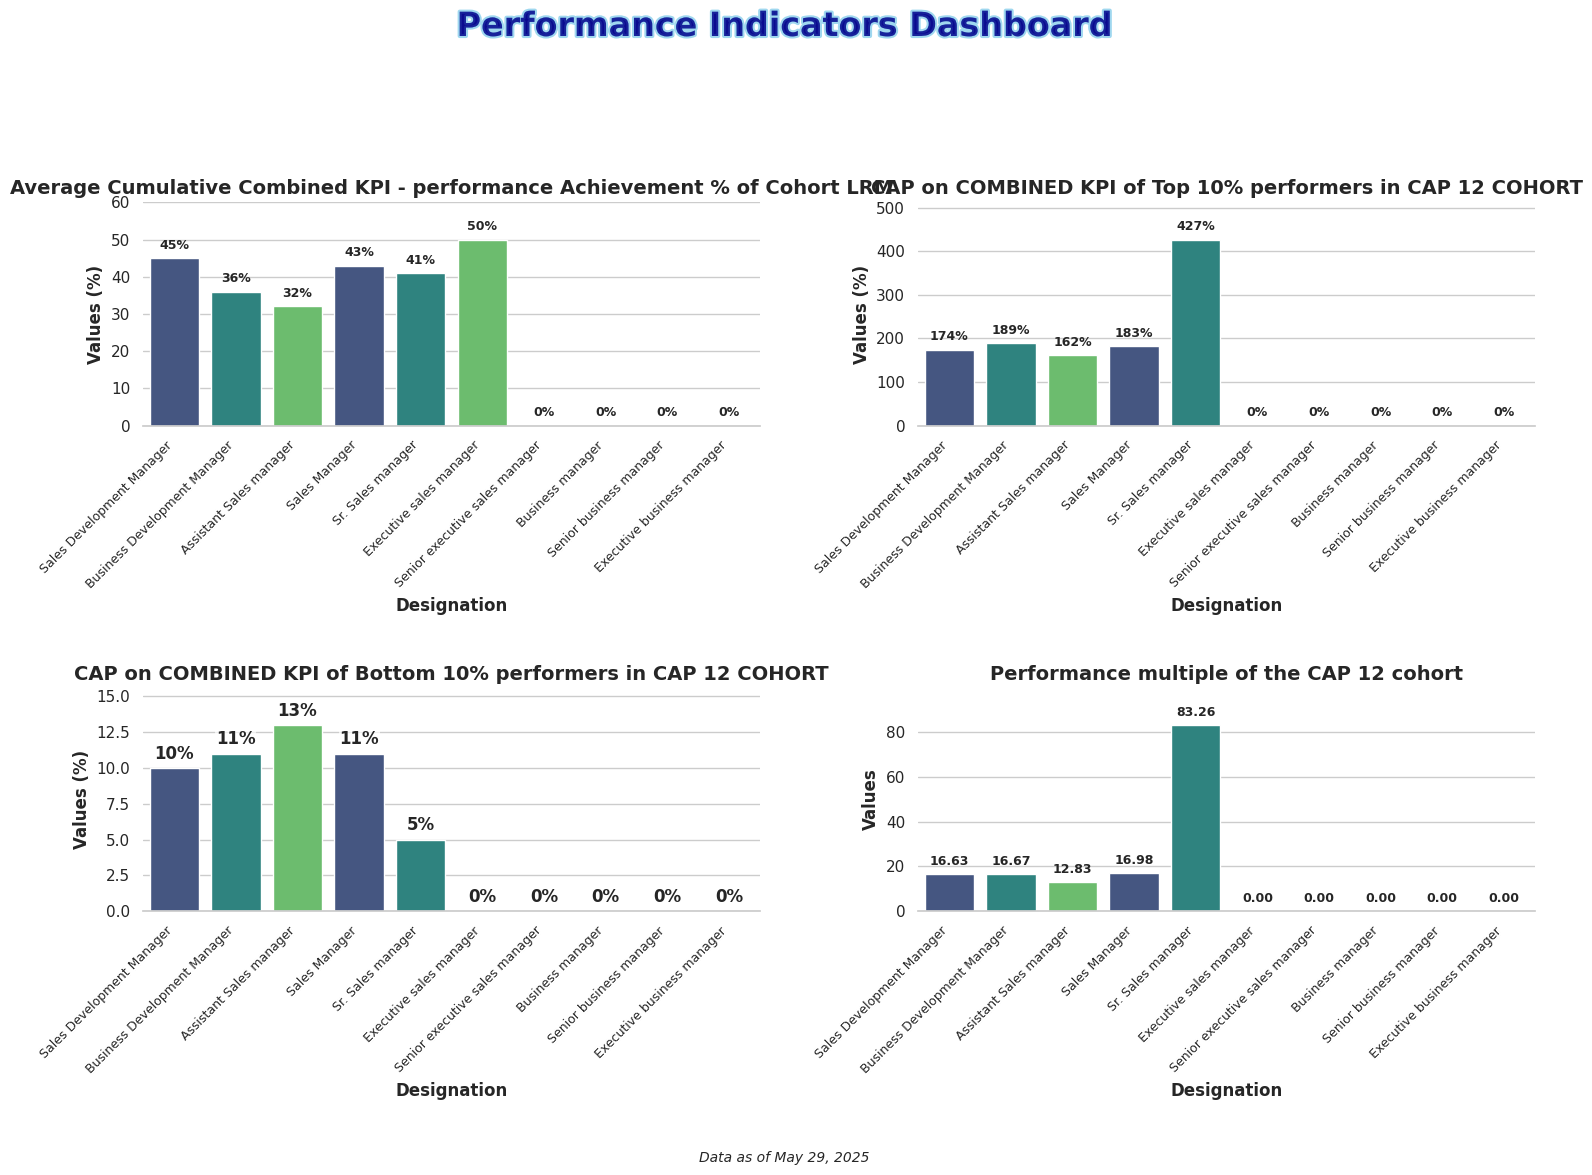

Python code for this plot:
import matplotlib.pyplot as plt
import numpy as np
import seaborn as sns
import pandas as pd
import matplotlib.animation as animation
from matplotlib import cm
from matplotlib.colors import LinearSegmentedColormap

# Set seaborn style
sns.set_theme(style="whitegrid")  # Set the seaborn theme
plt.rcParams['font.family'] = 'sans-serif'  # Use a cleaner font

# Data for the 4 bar charts
Designation = [
    'Sales Development Manager',
    'Business Development Manager',
    'Assistant Sales manager',
    'Sales Manager',
    'Sr. Sales manager',
    'Executive sales manager',
    'Senior executive sales manager',
    'Business manager',
    'Senior business manager',
    'Executive business manager'
]

# Values for each of the 4 charts
values1_full = [45, 36, 32, 43, 41, 50, 0, 0, 0, 0]
values2_full = [174, 189, 162, 183, 427, 0, 0, 0, 0, 0]
values3_full = [10, 11, 13, 11, 5, 0, 0, 0, 0, 0]
values4_full = [16.63, 16.67, 12.83, 16.98, 83.26, 0, 0, 0, 0, 0]
Designation_full = Designation # Rename for clarity




# Filter out Designation where all values are NA
non_na_indices = []
for i in range(len(Designation_full)):
    # Check if at least one value is not NaN for this category
    if (not pd.isna(values1_full[i]) or not pd.isna(values2_full[i]) or
        not pd.isna(values3_full[i]) or not pd.isna(values4_full[i])):
        non_na_indices.append(i)

# Filter the Designation and values
Designation = [Designation_full[i] for i in non_na_indices]
values1 = [values1_full[i] for i in non_na_indices]
values2 = [values2_full[i] for i in non_na_indices]
values3 = [values3_full[i] for i in non_na_indices]
values4 = [values4_full[i] for i in non_na_indices]

# Create figure with 2x2 subplots
fig, axes = plt.subplots(2, 2, figsize=(16, 12))
axes = axes.flatten()  # Flatten the 2x2 array to make indexing easier

# Create a dazzling color palette
palette = sns.color_palette("viridis", 3)  # Vibrant color palette with good color progression
# Alternative eye-catching palettes you can try:
# palette = sns.color_palette("plasma", 3)  # Vibrant yellow-orange-purple
# palette = sns.color_palette("cubehelix", 3)  # Rainbow-like with good brightness variation
# palette = sns.color_palette("coolwarm", 3)  # Dramatic blue-red contrast

# Create bar charts for each subplot
titles = [
    'Average Cumulative Combined KPI - performance Achievement % of Cohort LRM',
    'CAP on COMBINED KPI of Top 10% performers in CAP 12 COHORT',
    'CAP on COMBINED KPI of Bottom 10% performers in CAP 12 COHORT',
    'Performance multiple of the CAP 12 cohort'
]
value_sets = [values1, values2, values3, values4]

# Create each subplot
for i, (ax, values, title) in enumerate(zip(axes, value_sets, titles)):
    # Create dataframe for this subplot
    df = pd.DataFrame({'Designation': Designation, 'Values': values})
    
    # Create the bar chart with seaborn with horizontal labels
    sns.barplot(x='Designation', y='Values', data=df, palette=palette, ax=ax)
      # Add labels and title with improved styling
    ax.set_xlabel('Designation', fontsize=12, fontweight='bold')
    # Use different y-axis label for Performance Multiple
    if i == 3:  # values4 is the fourth dataset (index 3)
        ax.set_ylabel('Values', fontsize=12, fontweight='bold')
    else:
        ax.set_ylabel('Values (%)', fontsize=12, fontweight='bold')
    ax.set_title(f'{title}', fontsize=14, fontweight='bold')      # Add values on top of bars
    for j, v in enumerate(values):
        # For the last subplot (Performance Multiple), don't show percentage sign
        if pd.notna(v): # Only add text for non-NA values
            if i == 3:  # values4 is the fourth dataset (index 3)
                txt = f'{v:.2f}' # Format Performance Multiple to 2 decimal places
            elif i == 2:  # values3 is the third dataset (index 2) - Bottom 10%
                txt = f'{int(v)}%' # Format as integer with percentage
                # Create a text element with background for better visibility
                text_obj = ax.text(j, v + (max(values) * 0.05), txt, ha='center', fontweight='bold', fontsize=12)
                text_obj.set_bbox(dict(facecolor='white', alpha=0.7, edgecolor='none', pad=0.5))
                continue  # Skip the regular text placement below
            else:
                txt = f'{int(v)}%' # Format other values as integers with percentage

            # Position the text
            valid_values = [x for x in values if pd.notna(x)]
            offset = max(valid_values) * 0.05 if valid_values else 0.5
            ax.text(j, v + offset, txt, ha='center', fontweight='bold', fontsize=9)


    # Set y-axis limit to make sure the text is visible
    ax.set_ylim(0, max(values) * 1.2)
    
    # Customize the grid
    sns.despine(left=True, ax=ax)  # Remove the left spine for cleaner look

# Add eye-catching common title with gradient effect
from matplotlib import patheffects

# Add stylish common title
title = fig.suptitle('Performance Indicators Dashboard', fontsize=24, fontweight='bold', y=0.98, 
                   color='darkblue', alpha=0.8)
# Add path effect for more pop
title.set_path_effects([patheffects.withStroke(linewidth=3, foreground='skyblue')])

# Add context information
plt.figtext(0.5, 0.02, 'Data as of May 29, 2025', ha='center', fontsize=10, fontstyle='italic')
# Rotate x-axis labels for better readability
for ax in axes:
    ax.set_xticklabels(ax.get_xticklabels(), rotation=45, horizontalalignment='right')
    plt.setp(ax.get_xticklabels(), fontsize=9)  # Smaller font for x labels
    
# Add finishing touches
plt.tight_layout(pad=3.0, rect=[0, 0.03, 1, 0.95])  # Adjust layout to make room for titles

plt.savefig('Plot2 Performance Indicators KPI 1.png', dpi=300, bbox_inches='tight')  # Save high-quality image
plt.show()